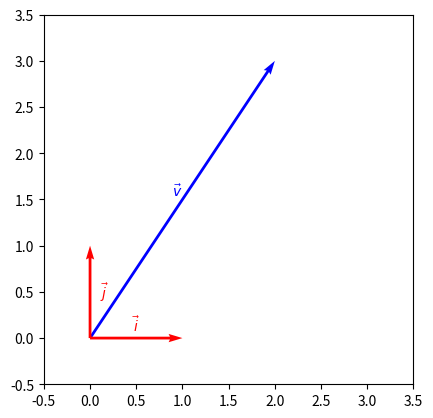
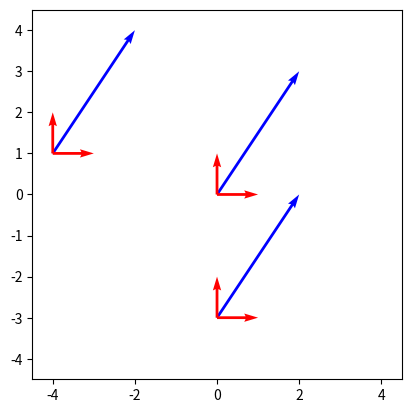
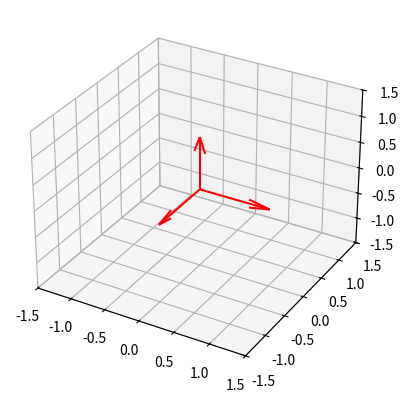
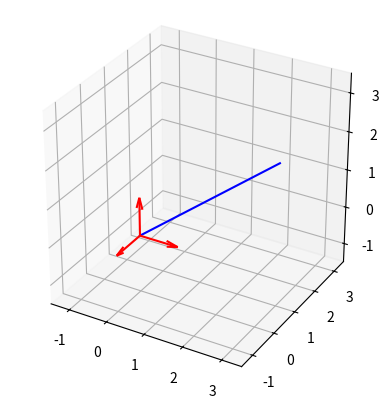
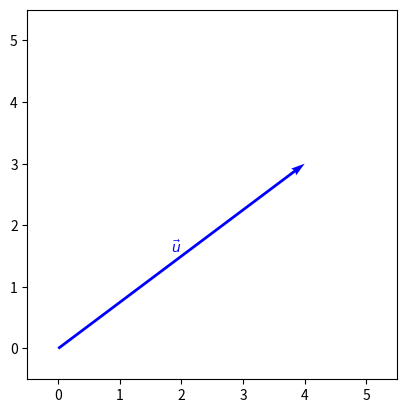

These charts were generated, in order, by the following Python code:
import numpy as np
import matplotlib.pyplot as plt

v = np.array([2, 3])

fig, ax = plt.subplots()

ax.quiver(0, 0, v[0], v[1], angles='xy', scale_units='xy', scale=1, color='b')
ax.quiver(0, 0, 0, 1, angles='xy', scale_units='xy', scale=1, color='r')
ax.quiver(0, 0, 1, 0, angles='xy', scale_units='xy', scale=1, color='r')
ax.text(v[0]/2, v[1]/2, r'$\vec{v}$', ha='right', va='bottom', color='b')
ax.text(0.2, 0.5, r'$\vec{j}$', ha='right', va='center', color='r')
ax.text(0.5, 0.25, r'$\vec{i}$', ha='center', va='top', color='r')
ax.set_aspect('equal')
ax.set_xlim(-0.5, 3.5)
ax.set_ylim(-0.5, 3.5)

plt.show()

fig, ax = plt.subplots()

for x, y in [[0, 0], [-4, 1], [0, -3]]:
    ax.scatter([x, v[0]], [y, v[1]], marker='')
    ax.quiver(x, y, v[0], v[1], angles='xy', scale_units='xy', scale=1, color='b')
    ax.quiver(x, y, 0, 1, angles='xy', scale_units='xy', scale=1, color='r')
    ax.quiver(x, y, 1, 0, angles='xy', scale_units='xy', scale=1, color='r')
ax.set_aspect('equal')
ax.set_xlim(-4.5, 4.5)
ax.set_ylim(-4.5, 4.5)

plt.show()

import numpy as np

v = np.array([2, 3])
print(v)

ax = plt.figure().add_subplot(projection='3d')

ax.quiver(0, 0, 0, 1, 0, 0, length=1, color='r')
ax.quiver(0, 0, 0, 0, -1, 0, length=1, color='r')
ax.quiver(0, 0, 0, 0, 0, 1, length=1, color='r')

ax.set_xlim3d(-1.5, 1.5)
ax.set_ylim3d(-1.5, 1.5)
ax.set_zlim3d(-1.5, 1.5)

plt.show()

u = np.array([2, 3, 1])
print(u)

ax = plt.figure().add_subplot(projection='3d')

ax.quiver(0, 0, 0, 1, 0, 0, length=1, color='r')
ax.quiver(0, 0, 0, 0, -1, 0, length=1, color='r')
ax.quiver(0, 0, 0, 0, 0, 1, length=1, color='r')
ax.plot([0, u[0]], [0, u[1]], [0, u[2]], color='b')

ax.set_xlim3d(-1.5, 3.5)
ax.set_ylim3d(-1.5, 3.5)
ax.set_zlim3d(-1.5, 3.5)

ax.set_aspect('equal')

plt.show()

import numpy as np
import matplotlib.pyplot as plt

v = np.array([4, 3])

fig, ax = plt.subplots()

ax.quiver(0, 0, v[0], v[1], angles='xy', scale_units='xy', scale=1, color='b')
ax.text(v[0]/2, v[1]/2, r'$\vec{u}$', ha='right', va='bottom', color='b')
ax.set_aspect('equal')
ax.set_xlim(-0.5, 5.5)
ax.set_ylim(-0.5, 5.5)

plt.show()

np.sqrt(np.sum(np.array([2, 6, 3]) ** 2))

np.linalg.norm(np.array([1, 7, 4]))

v = np.array([np.sqrt(2), np.sqrt(2), 0])

np.sqrt(np.sum(v ** 2)), np.linalg.norm(v)

v = np.array([20, -15])
np.linalg.norm(v)